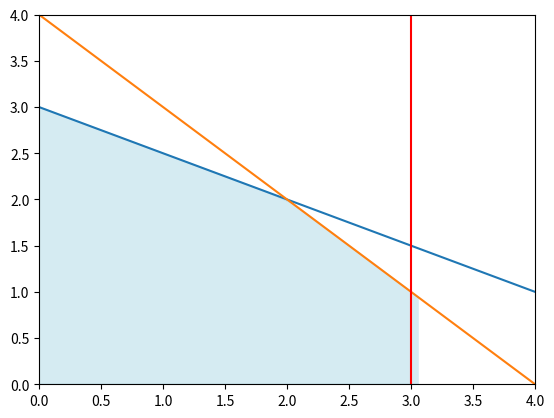

This chart was generated by the following Python code:
import numpy as np
import matplotlib.pyplot as plt

# Define x1 and x2 range
x1 = np.linspace(0, 10)
x2 = np.linspace(0, 10, 400)
X, Y = np.meshgrid(x1, x2)

# Define the constraints
con2_1 = (6 - x1) / 2   # x1 + 2*x2 <= 6
con2_2 = 4 - x1         # x1 + x2 <= 4
con2_3 = np.ones_like(x1) * 3  # x1 <= 3

Z1=2*X+Y
# Plotting the constraints
plt.plot(x1, con2_1, label=r'$x_1 + 2x_2 \leq 6$')
plt.plot(x1, con2_2, label=r'$x_1 + x_2 \leq 4$')
plt.axvline(x=3, label=r'$x_1 \leq 3$', color='red')
plt.contourf(X,Y,Z1,levels=[- np.inf,0],colors='lightgrey')

# Filling the feasible region
plt.fill_between(x1, 0, np.minimum(np.minimum(con2_1, con2_2), con2_3), color='lightblue', alpha=0.5)
plt.fill_between(x1, 0, 10, where=(x1 > 3), color='white')

# Setting the plot limits
plt.xlim(0, 4)
plt.ylim(0, 4)
plt.axhline(0, color='black', linewidth=0.5)
plt.axvline(0, color='black', linewidth=0.5)
plt.show()
